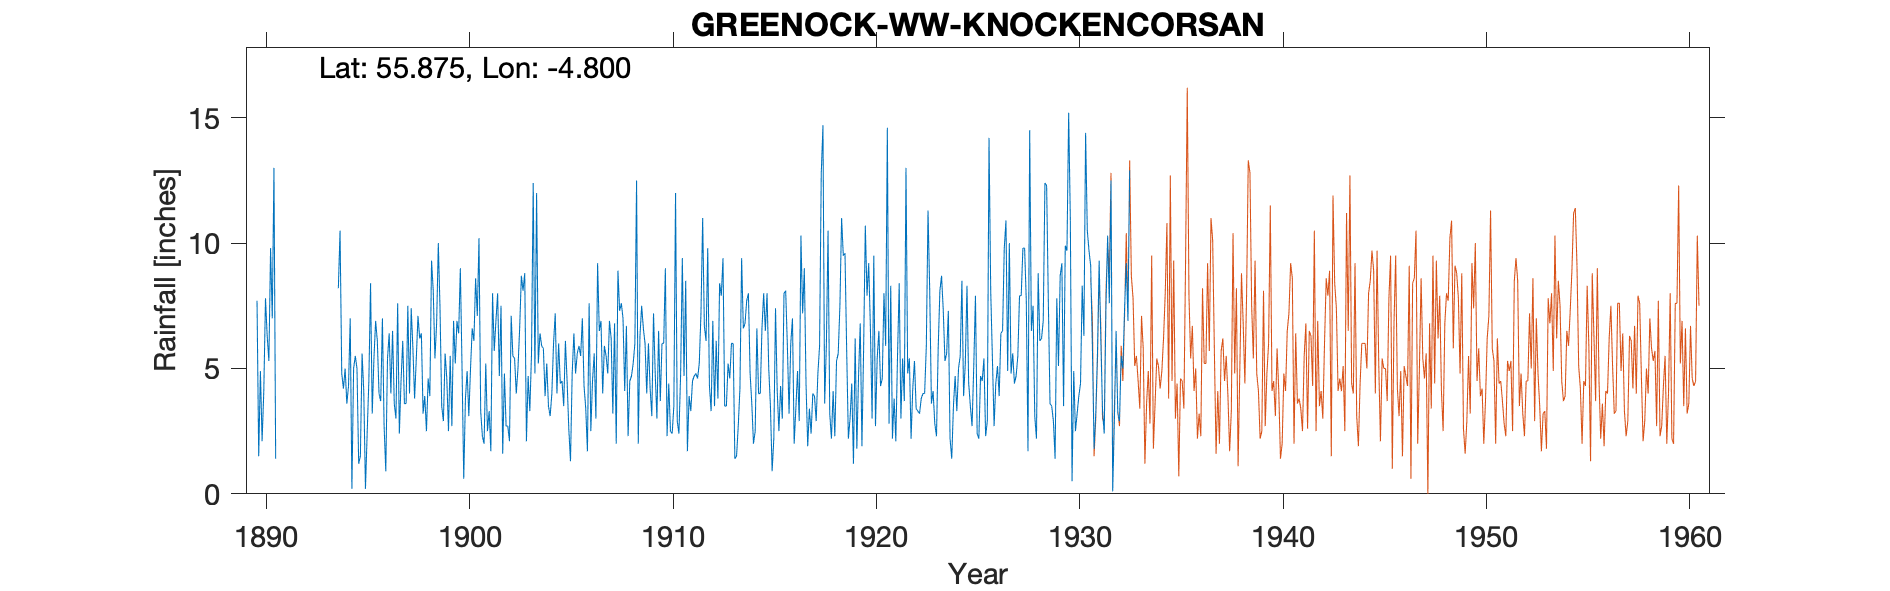

Values plotted in this chart, from the file beside it:
GREENOCK W W (KNOCKENCORSAN), , , , , , , , , , , , , , , , , , , , , , , 
Grid ref, NS249682, Long, -4.8, Lat, 55.88, Elevation, 1040, ft, , , , , , , , , , , , , , , 
Station no, 5219, , , , , , , , , , , , , , , , , , , , , , 
, 1890, 1891, 1892, 1893, 1894, 1895, 1896, 1897, 1898, 1899, 1900, 1901, 1902, 1903, 1904, 1905, 1906, 1907, 1908, 1909, 1910, 1911, 1912
January, 7.7, , , , 8.2, 1.2, 4, 2.4, 6.2, 7.4, 9, 3.3, 7.5, 8.7, 5.9, 4.5, 7, 4, 7, 6.6, 6, 4.7, 6.7
February, 1.5, , , , 10.5, 1.5, 3.7, 4.5, 6.4, 3.5, 5, 2.3, 1.6, 8.1, 5.8, 3.5, 4.3, 5.9, 4.1, 6, 9, 8.5, 6.1
March, 4.9, , , , 4.8, 5.6, 7, 6.1, 3.2, 2.9, 0.6, 2, 4.8, 8.8, 3.9, 6.1, 3.4, 5.5, 6.7, 4, 2.3, 1.7, 9.8
April, 2.1, , , , 4.2, 4.1, 2.7, 3.6, 3.9, 5.6, 3.8, 5.2, 2.7, 2.1, 5.2, 4.5, 1.7, 4.8, 2.3, 6, 4.4, 3.9, 4.3
May, 4.1, , , , 5, 0.2, 0.9, 3.6, 2.5, 4.6, 4.9, 2.5, 2.7, 4.7, 3.5, 2.6, 7.6, 6.9, 4.5, 4.2, 2.5, 3.3, 3.3
June, 7.8, , , , 3.6, 2.4, 5.4, 7.5, 4.6, 2.5, 3.1, 3.3, 2.1, 3.3, 3.1, 1.3, 2.5, 6.2, 4.7, 3.1, 2.4, 4.5, 6.9
July, 6.3, , , , 4.3, 4.5, 6.4, 4, 3.9, 5.5, 5, 1.7, 7.1, 5.6, 4, 4.8, 4.5, 3.2, 5.2, 7.2, 3.5, 4.7, 3.5
August, 5.3, , , , 7, 8.4, 4, 7.4, 9.3, 2.7, 6.6, 8, 5.5, 12.4, 6, 6.4, 5.6, 6.8, 6, 4.8, 12, 4.8, 6.1
September, 9.8, , , , 0.2, 3.2, 6.5, 5.8, 8.1, 6.9, 6.1, 5.7, 5.4, 4.8, 7.2, 4.8, 3, 2, 12.5, 3, 2.9, 4.6, 3.8
October, 7, , , , 5, 5.4, 3.6, 3.8, 5.4, 5.2, 8.6, 6.9, 4, 12, 4, 5.6, 9.2, 8.9, 2, 6.5, 2.4, 5.2, 8.4
November, 13, , , , 5.5, 6.9, 3, 5.4, 6.8, 6.9, 7.1, 8, 5, 5.2, 6, 5.9, 6.5, 7.3, 6.3, 3.7, 4.8, 7.2, 7.9
December, 1.4, , , , 5, 6.1, 7.6, 7.1, 10, 6.4, 10.2, 4.7, 6.6, 6.4, 4.4, 5.5, 6.9, 7.6, 7.5, 6, 9.4, 11, 9.4
Total, 70.9, , , , 63.3, 49.5, 54.8, 61.2, 70.3, 60.1, 70, 53.6, 55, 82.1, 59, 55.5, 62.2, 69.1, 68.8, 61.1, 61.6, 64.1, 76.2
